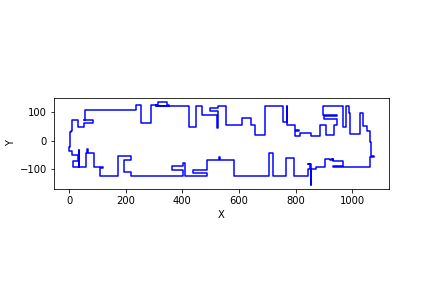

The file beside this chart, header and first rows:
308, 125
315, 125
315, 137
347, 137
347, 125
351, 125
351, 124
308, 124
308, 122
423, 122
423, 48
448, 48
448, 122
469, 122
469, 91
522, 91
522, 44
526, 44
526, 91
527, 91
527, 106
498, 106
498, 115
527, 115
527, 122
554, 122
554, 56
611, 56
611, 81
641, 81
641, 56
658, 56
658, 20
691, 20
691, 56
693, 56
693, 122
756, 122
756, 66
769, 66
769, 122
770, 122
770, 57
798, 57
798, 39
813, 39
813, 35
798, 35
798, 15
817, 15
817, 28
854, 28
854, 15
887, 15
887, 57
908, 57
908, 19
937, 19
937, 57
948, 57
948, 77
... 157 more rows
